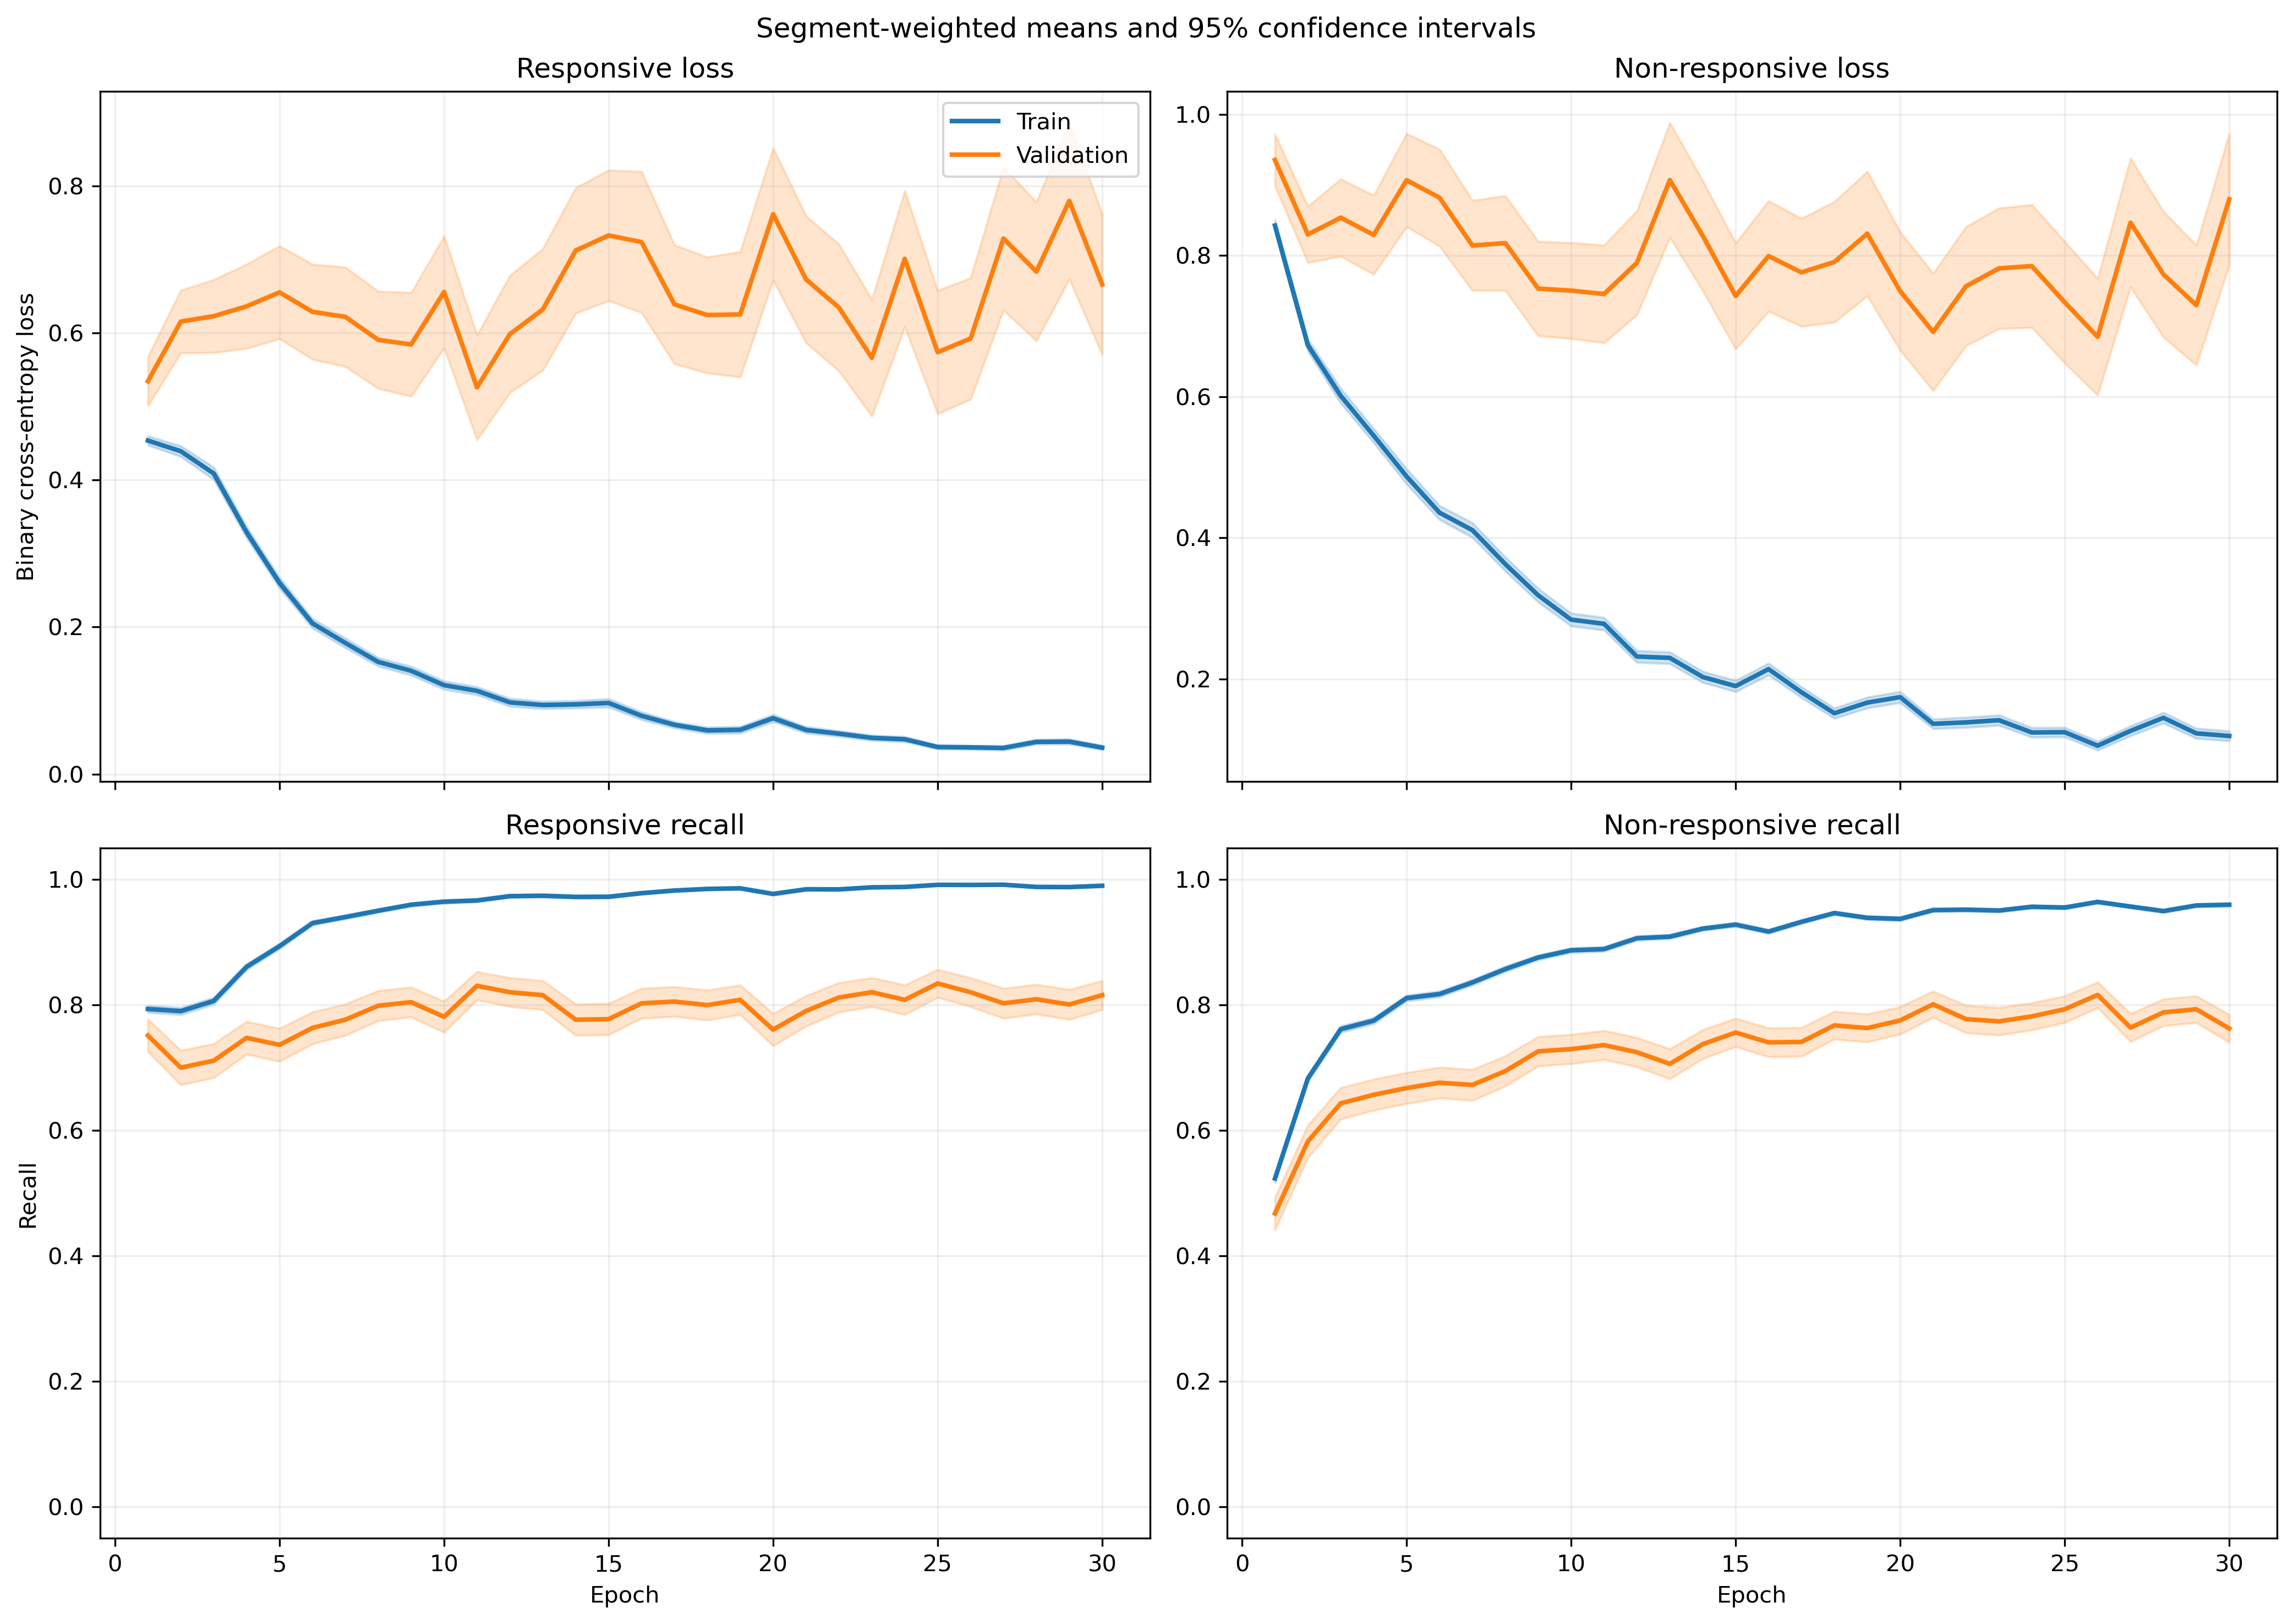

The table this chart was drawn from, first rows:
fold, epoch, split, r_loss, r_loss_count, r_loss_sum, r_loss_sum_sq, r_recall, r_recall_count, r_recall_sum, r_recall_sum_sq, nr_loss, nr_loss_count, nr_loss_sum, nr_loss_sum_sq, nr_recall, nr_recall_count, nr_recall_sum, nr_recall_sum_sq
1, 1, train, 0.4735, 1063, 503.3, 437.9, 0.7827, 1063, 832.0, 832.0, 0.8058, 1401, 1129, 1452, 0.5368, 1401, 752.0, 752.0
1, 1, validation, 0.1278, 10, 1.278, 0.221, 1.0, 10, 10.0, 10.0, , 0, 0.0, 0.0, , 0, 0.0, 0.0
1, 2, train, 0.4687, 1063, 498.3, 599.7, 0.7761, 1063, 825.0, 825.0, 0.5959, 1401, 834.8, 1196, 0.7223, 1401, 1012, 1012
1, 2, validation, 0.08418, 10, 0.8418, 0.0822, 1.0, 10, 10.0, 10.0, , 0, 0.0, 0.0, , 0, 0.0, 0.0
1, 3, train, 0.3468, 1063, 368.7, 492.2, 0.8391, 1063, 892.0, 892.0, 0.6496, 1401, 910.1, 1810, 0.7416, 1401, 1039, 1039
1, 3, validation, 0.04066, 10, 0.4066, 0.02084, 1.0, 10, 10.0, 10.0, , 0, 0.0, 0.0, , 0, 0.0, 0.0
1, 4, train, 0.26, 1063, 276.3, 305.2, 0.8909, 1063, 947.0, 947.0, 0.6463, 1401, 905.5, 1786, 0.7395, 1401, 1036, 1036
1, 4, validation, 0.04105, 10, 0.4105, 0.02509, 1.0, 10, 10.0, 10.0, , 0, 0.0, 0.0, , 0, 0.0, 0.0
1, 5, train, 0.3152, 1063, 335, 471.9, 0.8683, 1063, 923.0, 923.0, 0.3584, 1401, 502.2, 1024, 0.8594, 1401, 1204, 1204
1, 5, validation, 0.03852, 10, 0.3852, 0.02535, 1.0, 10, 10.0, 10.0, , 0, 0.0, 0.0, , 0, 0.0, 0.0
1, 6, train, 0.2036, 1063, 216.4, 254.3, 0.936, 1063, 995.0, 995.0, 0.4494, 1401, 629.6, 1147, 0.7944, 1401, 1113, 1113
1, 6, validation, 0.1367, 10, 1.367, 0.528, 1.0, 10, 10.0, 10.0, , 0, 0.0, 0.0, , 0, 0.0, 0.0
1, 7, train, 0.1981, 1063, 210.6, 499.6, 0.9379, 1063, 997.0, 997.0, 0.3838, 1401, 537.6, 1466, 0.8551, 1401, 1198, 1198
1, 7, validation, 0.01278, 10, 0.1278, 0.002048, 1.0, 10, 10.0, 10.0, , 0, 0.0, 0.0, , 0, 0.0, 0.0
1, 8, train, 0.1151, 1063, 122.3, 165.3, 0.9727, 1063, 1034, 1034, 0.353, 1401, 494.6, 1035, 0.8501, 1401, 1191, 1191
1, 8, validation, 0.02106, 10, 0.2106, 0.005878, 1.0, 10, 10.0, 10.0, , 0, 0.0, 0.0, , 0, 0.0, 0.0
1, 9, train, 0.1039, 1063, 110.5, 172.8, 0.9765, 1063, 1038, 1038, 0.2668, 1401, 373.8, 806.8, 0.8929, 1401, 1251, 1251
1, 9, validation, 0.02116, 10, 0.2116, 0.006579, 1.0, 10, 10.0, 10.0, , 0, 0.0, 0.0, , 0, 0.0, 0.0
1, 10, train, 0.1378, 1063, 146.5, 276.4, 0.9548, 1063, 1015, 1015, 0.2661, 1401, 372.9, 955.4, 0.8979, 1401, 1258, 1258
1, 10, validation, 0.05956, 10, 0.5956, 0.2179, 1.0, 10, 10.0, 10.0, , 0, 0.0, 0.0, , 0, 0.0, 0.0
1, 11, train, 0.178, 1063, 189.2, 316.4, 0.9501, 1063, 1010, 1010, 0.2298, 1401, 322, 676.3, 0.8994, 1401, 1260, 1260
1, 11, validation, 0.05305, 10, 0.5305, 0.05681, 1.0, 10, 10.0, 10.0, , 0, 0.0, 0.0, , 0, 0.0, 0.0
1, 12, train, 0.08896, 1063, 94.57, 177.7, 0.9784, 1063, 1040, 1040, 0.2083, 1401, 291.8, 732.9, 0.9158, 1401, 1283, 1283
1, 12, validation, 0.01283, 10, 0.1283, 0.003239, 1.0, 10, 10.0, 10.0, , 0, 0.0, 0.0, , 0, 0.0, 0.0
1, 13, train, 0.08478, 1063, 90.13, 153.1, 0.9812, 1063, 1043, 1043, 0.1533, 1401, 214.8, 467.8, 0.9372, 1401, 1313, 1313
1, 13, validation, 0.01542, 10, 0.1542, 0.005404, 1.0, 10, 10.0, 10.0, , 0, 0.0, 0.0, , 0, 0.0, 0.0
1, 14, train, 0.05072, 1063, 53.91, 105.4, 0.9868, 1063, 1049, 1049, 0.3357, 1401, 470.3, 1368, 0.8772, 1401, 1229, 1229
1, 14, validation, 0.005766, 10, 0.05766, 0.0006588, 1.0, 10, 10.0, 10.0, , 0, 0.0, 0.0, , 0, 0.0, 0.0
1, 15, train, 0.07011, 1063, 74.52, 244.1, 0.9878, 1063, 1050, 1050, 0.2133, 1401, 298.9, 861.9, 0.9229, 1401, 1293, 1293
1, 15, validation, 0.006279, 10, 0.06279, 0.0006204, 1.0, 10, 10.0, 10.0, , 0, 0.0, 0.0, , 0, 0.0, 0.0
1, 16, train, 0.06329, 1063, 67.28, 122.8, 0.9849, 1063, 1047, 1047, 0.1779, 1401, 249.2, 555.1, 0.9243, 1401, 1295, 1295
1, 16, validation, 0.01207, 10, 0.1207, 0.002958, 1.0, 10, 10.0, 10.0, , 0, 0.0, 0.0, , 0, 0.0, 0.0
1, 17, train, 0.06014, 1063, 63.93, 100.6, 0.9859, 1063, 1048, 1048, 0.1834, 1401, 257, 685.4, 0.9329, 1401, 1307, 1307
1, 17, validation, 0.03023, 10, 0.3023, 0.01864, 1.0, 10, 10.0, 10.0, , 0, 0.0, 0.0, , 0, 0.0, 0.0
1, 18, train, 0.05708, 1063, 60.67, 67.81, 0.9868, 1063, 1049, 1049, 0.1408, 1401, 197.3, 405.7, 0.945, 1401, 1324, 1324
1, 18, validation, 0.01406, 10, 0.1406, 0.00344, 1.0, 10, 10.0, 10.0, , 0, 0.0, 0.0, , 0, 0.0, 0.0
1, 19, train, 0.0314, 1063, 33.38, 27.01, 0.9953, 1063, 1058, 1058, 0.1471, 1401, 206.1, 527.9, 0.9472, 1401, 1327, 1327
1, 19, validation, 0.01323, 10, 0.1323, 0.003235, 1.0, 10, 10.0, 10.0, , 0, 0.0, 0.0, , 0, 0.0, 0.0
1, 20, train, 0.03936, 1063, 41.84, 62.11, 0.9915, 1063, 1054, 1054, 0.1197, 1401, 167.7, 410.6, 0.9565, 1401, 1340, 1340
1, 20, validation, 0.02046, 10, 0.2046, 0.01292, 1.0, 10, 10.0, 10.0, , 0, 0.0, 0.0, , 0, 0.0, 0.0
1, 21, train, 0.04309, 1063, 45.8, 52.28, 0.9887, 1063, 1051, 1051, 0.1094, 1401, 153.3, 420.5, 0.9643, 1401, 1351, 1351
1, 21, validation, 0.004814, 10, 0.04814, 0.0004189, 1.0, 10, 10.0, 10.0, , 0, 0.0, 0.0, , 0, 0.0, 0.0
1, 22, train, 0.04692, 1063, 49.88, 43, 0.9868, 1063, 1049, 1049, 0.1149, 1401, 160.9, 441.8, 0.9593, 1401, 1344, 1344
1, 22, validation, 0.004315, 10, 0.04315, 0.0002875, 1.0, 10, 10.0, 10.0, , 0, 0.0, 0.0, , 0, 0.0, 0.0
1, 23, train, 0.06616, 1063, 70.33, 134.6, 0.9812, 1063, 1043, 1043, 0.08971, 1401, 125.7, 379.6, 0.9743, 1401, 1365, 1365
1, 23, validation, 0.0228, 10, 0.228, 0.02343, 1.0, 10, 10.0, 10.0, , 0, 0.0, 0.0, , 0, 0.0, 0.0
1, 24, train, 0.0359, 1063, 38.17, 19.8, 0.9934, 1063, 1056, 1056, 0.09082, 1401, 127.2, 302.2, 0.9686, 1401, 1357, 1357
1, 24, validation, 0.009059, 10, 0.09059, 0.001456, 1.0, 10, 10.0, 10.0, , 0, 0.0, 0.0, , 0, 0.0, 0.0
1, 25, train, 0.1128, 1063, 119.9, 200.8, 0.9605, 1063, 1021, 1021, 0.2181, 1401, 305.5, 764, 0.9158, 1401, 1283, 1283
1, 25, validation, 0.1517, 10, 1.517, 1.032, 0.9, 10, 9.0, 9.0, , 0, 0.0, 0.0, , 0, 0.0, 0.0
1, 26, train, 0.03443, 1063, 36.6, 26.51, 0.9906, 1063, 1053, 1053, 0.1215, 1401, 170.2, 386.8, 0.9515, 1401, 1333, 1333
1, 26, validation, 0.0115, 10, 0.115, 0.003773, 1.0, 10, 10.0, 10.0, , 0, 0.0, 0.0, , 0, 0.0, 0.0
1, 27, train, 0.0274, 1063, 29.12, 20.61, 0.9934, 1063, 1056, 1056, 0.1146, 1401, 160.6, 405.7, 0.9572, 1401, 1341, 1341
1, 27, validation, 0.007861, 10, 0.07861, 0.001459, 1.0, 10, 10.0, 10.0, , 0, 0.0, 0.0, , 0, 0.0, 0.0
1, 28, train, 0.06594, 1063, 70.09, 158.8, 0.9793, 1063, 1041, 1041, 0.1341, 1401, 187.9, 593.9, 0.9522, 1401, 1334, 1334
1, 28, validation, 0.05939, 10, 0.5939, 0.3003, 1.0, 10, 10.0, 10.0, , 0, 0.0, 0.0, , 0, 0.0, 0.0
1, 29, train, 0.02167, 1063, 23.04, 35.18, 0.9962, 1063, 1059, 1059, 0.1252, 1401, 175.5, 515.6, 0.9565, 1401, 1340, 1340
1, 29, validation, 0.003523, 10, 0.03523, 0.0002806, 1.0, 10, 10.0, 10.0, , 0, 0.0, 0.0, , 0, 0.0, 0.0
1, 30, train, 0.02792, 1063, 29.68, 32.7, 0.9944, 1063, 1057, 1057, 0.08644, 1401, 121.1, 287.5, 0.9672, 1401, 1355, 1355
1, 30, validation, 0.003417, 10, 0.03417, 0.0002248, 1.0, 10, 10.0, 10.0, , 0, 0.0, 0.0, , 0, 0.0, 0.0
... 1,140 more rows
